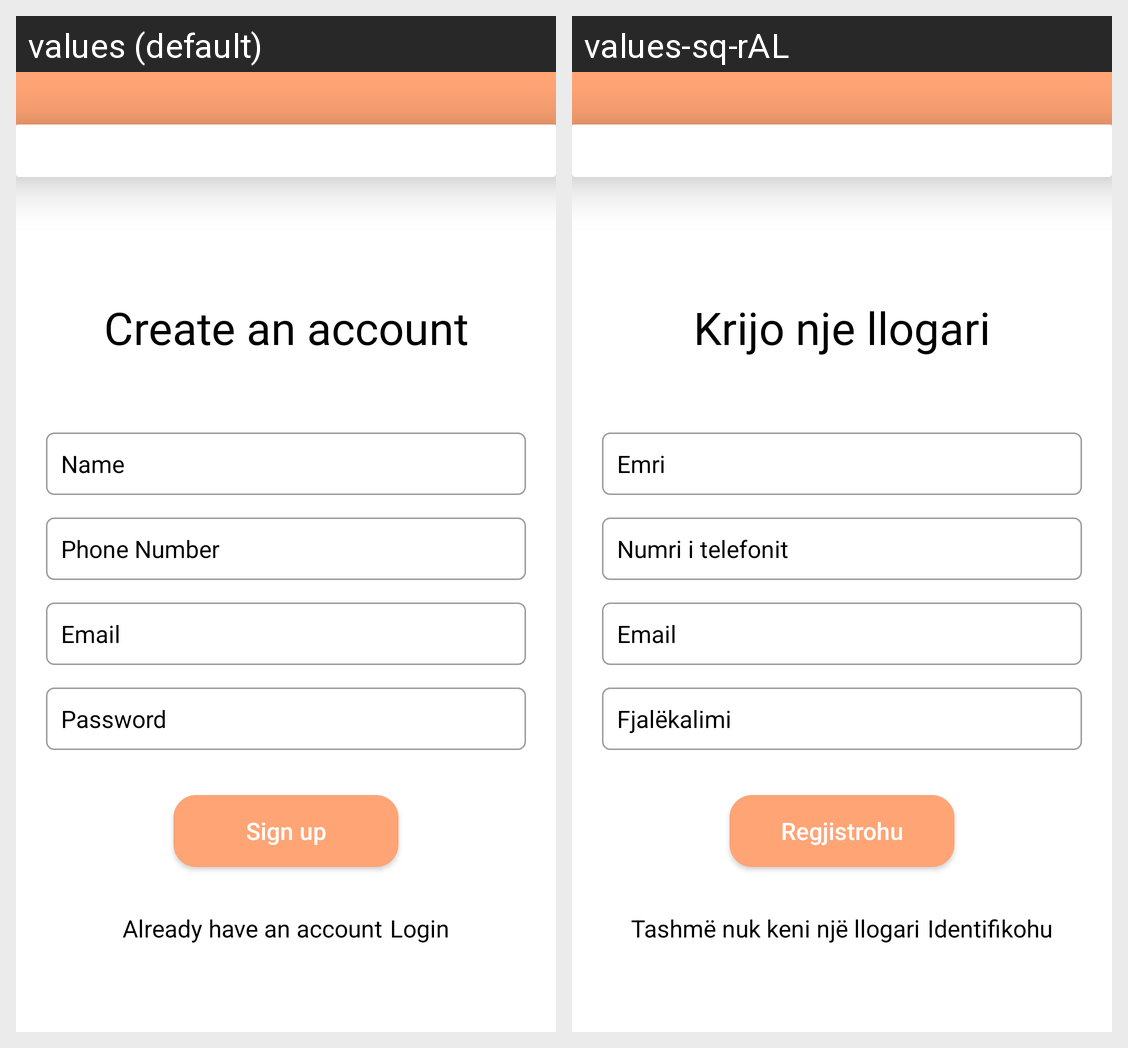

This grid shows one Android layout under two languages. Give, for every string resource on the screen, its name, the default text and each shown locale's text.
Android screen res/layout/fragment_register.xml rendered under 2 locales, left to right: values (default), values-sq-rAL. Device: Nexus 5 (rendered at 1080×1920; each locale shown at half size, 540×960, under a caption strip naming it); theme Theme.Inventory.
Strings drawn on this screen, with the default value and each locale's value (text and hints the layout hard-codes, and strings that could not be matched under every locale, appear in the picture but are not listed):

createanaccont
  values: Create an account
  values-sq-rAL: Krijo nje llogari

name
  values: Name
  values-sq-rAL: Emri

phnnumber
  values: Phone Number
  values-sq-rAL: Numri i telefonit

password
  values: Password
  values-sq-rAL: Fjalëkalimi

signup
  values: Sign up
  values-sq-rAL: Regjistrohu

alreadhaveaccout
  values: Already have an account
  values-sq-rAL: Tashmë nuk keni një llogari

login
  values: Login
  values-sq-rAL: Identifikohu
